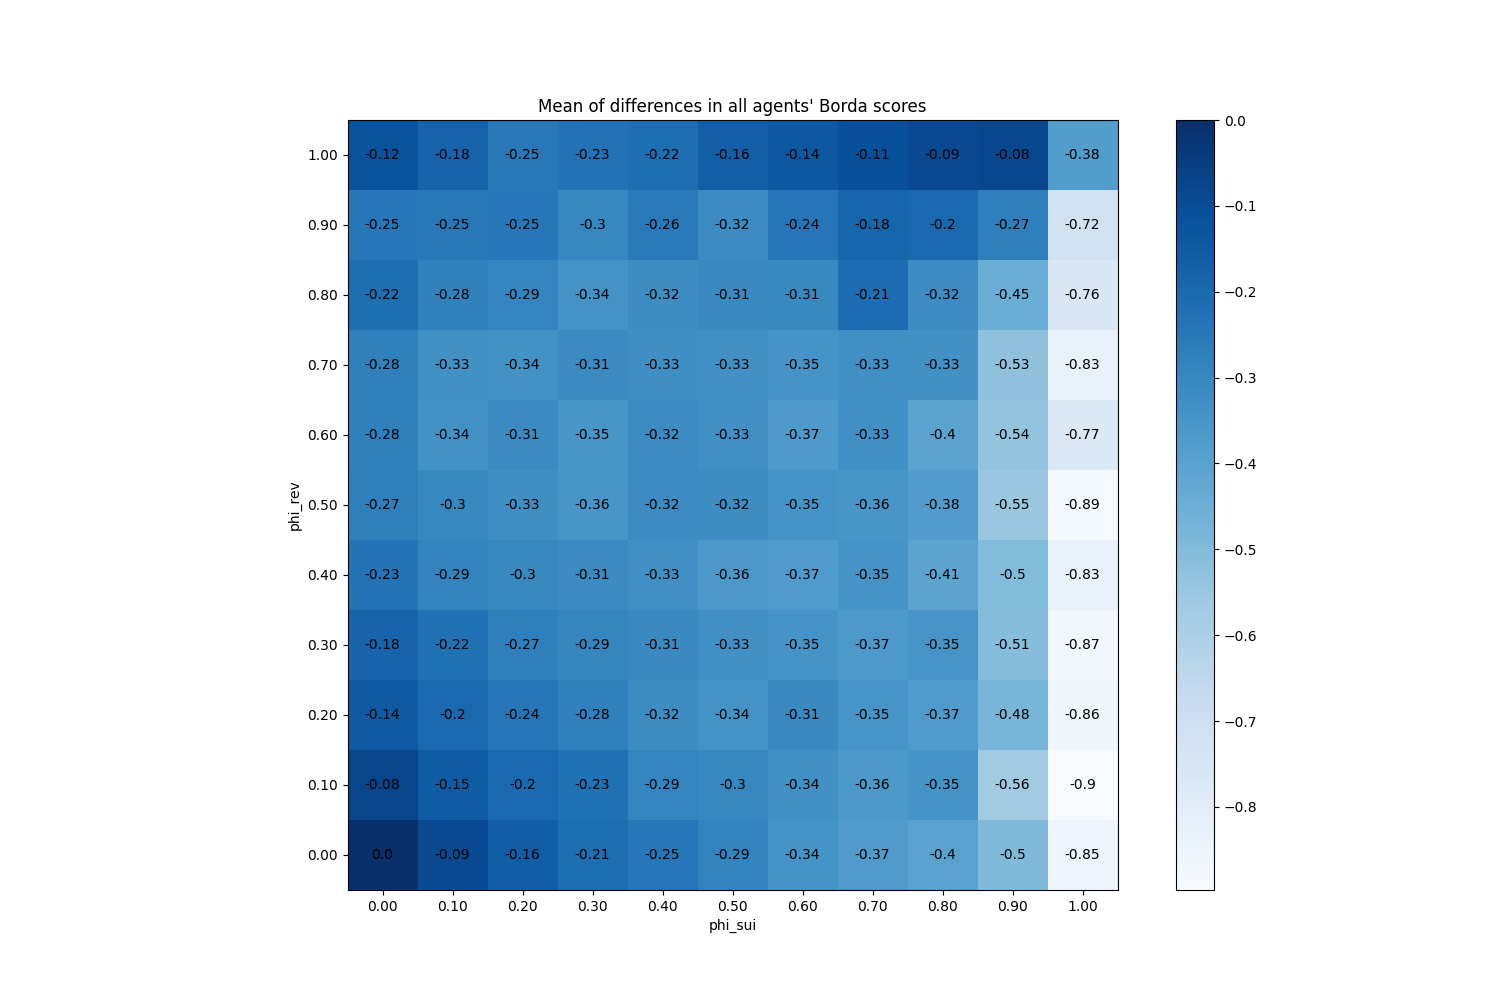

Source data for this figure (header and first rows):
phi_sui, phi_rev
(0.0, 0.0), 0.0
(0.0, 0.1), -0.07656
(0.0, 0.2), -0.1438
(0.0, 0.3), -0.18
(0.0, 0.4), -0.2325
(0.0, 0.5), -0.2733
(0.0, 0.6), -0.2789
(0.0, 0.7), -0.2788
(0.0, 0.8), -0.2155
(0.0, 0.9), -0.2459
(0.0, 1.0), -0.1203
(0.1, 0.0), -0.08996
(0.1, 0.1), -0.1538
(0.1, 0.2), -0.1953
(0.1, 0.3), -0.2246
(0.1, 0.4), -0.2877
(0.1, 0.5), -0.3038
(0.1, 0.6), -0.3378
(0.1, 0.7), -0.3333
(0.1, 0.8), -0.283
(0.1, 0.9), -0.249
(0.1, 1.0), -0.1771
(0.2, 0.0), -0.1579
(0.2, 0.1), -0.1953
(0.2, 0.2), -0.2401
(0.2, 0.3), -0.2745
(0.2, 0.4), -0.3016
(0.2, 0.5), -0.3288
(0.2, 0.6), -0.3133
(0.2, 0.7), -0.3385
(0.2, 0.8), -0.2925
(0.2, 0.9), -0.2478
(0.2, 1.0), -0.252
(0.3, 0.0), -0.2138
(0.3, 0.1), -0.2272
(0.3, 0.2), -0.2769
(0.3, 0.3), -0.2948
(0.3, 0.4), -0.3146
(0.3, 0.5), -0.3554
(0.3, 0.6), -0.3543
(0.3, 0.7), -0.312
(0.3, 0.8), -0.3401
(0.3, 0.9), -0.3004
(0.3, 1.0), -0.2309
(0.4, 0.0), -0.2477
(0.4, 0.1), -0.2934
(0.4, 0.2), -0.3201
(0.4, 0.3), -0.31
(0.4, 0.4), -0.3293
(0.4, 0.5), -0.3162
(0.4, 0.6), -0.3183
(0.4, 0.7), -0.329
(0.4, 0.8), -0.3188
(0.4, 0.9), -0.2559
(0.4, 1.0), -0.2162
(0.5, 0.0), -0.2888
(0.5, 0.1), -0.2978
(0.5, 0.2), -0.341
(0.5, 0.3), -0.3314
(0.5, 0.4), -0.3638
... 61 more rows
